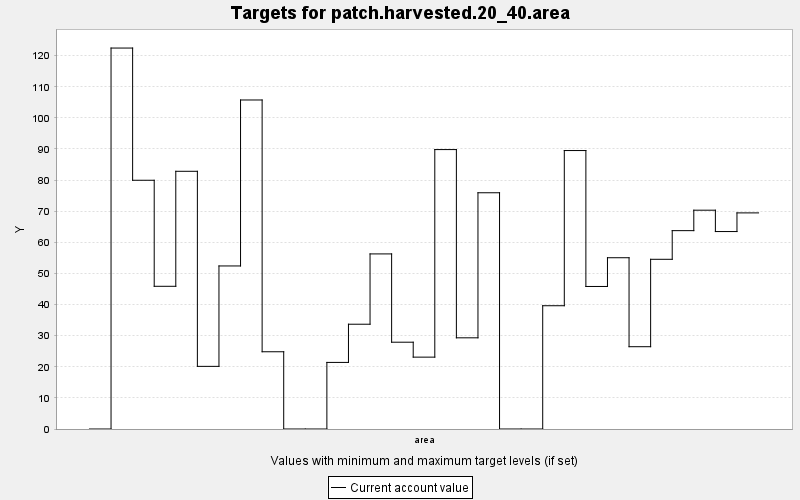

Source data for this figure (header and first rows):
TARGET, PERIOD, YEAR, PERIODWIDTH, MINIMUM, MAXIMUM, MINWEIGHT, MAXWEIGHT, CURRENT, SUMMARY
patch.harvested.20_40.area, 0, 0, 10.0, 0.0, 1.0, 0.001, 0.001, 0.0, 1.0
patch.harvested.20_40.area, 1, 10, 10.0, 0.0, 1.0, 0.001, 0.001, 122.4, 1.0
patch.harvested.20_40.area, 2, 20, 10.0, 0.0, 1.0, 0.001, 0.001, 79.95, 1.0
patch.harvested.20_40.area, 3, 30, 10.0, 0.0, 1.0, 0.001, 0.001, 45.87, 1.0
patch.harvested.20_40.area, 4, 40, 10.0, 0.0, 1.0, 0.001, 0.001, 82.83, 1.0
patch.harvested.20_40.area, 5, 50, 10.0, 0.0, 1.0, 0.001, 0.001, 20.13, 1.0
patch.harvested.20_40.area, 6, 60, 10.0, 0.0, 1.0, 0.001, 0.001, 52.41, 1.0
patch.harvested.20_40.area, 7, 70, 10.0, 0.0, 1.0, 0.001, 0.001, 105.8, 1.0
patch.harvested.20_40.area, 8, 80, 10.0, 0.0, 1.0, 0.001, 0.001, 24.83, 1.0
patch.harvested.20_40.area, 9, 90, 10.0, 0.0, 1.0, 0.001, 0.001, 0.0, 1.0
patch.harvested.20_40.area, 10, 100, 10.0, 0.0, 1.0, 0.001, 0.001, 0.0, 1.0
patch.harvested.20_40.area, 11, 110, 10.0, 0.0, 1.0, 0.001, 0.001, 21.4, 1.0
patch.harvested.20_40.area, 12, 120, 10.0, 0.0, 1.0, 0.001, 0.001, 33.68, 1.0
patch.harvested.20_40.area, 13, 130, 10.0, 0.0, 1.0, 0.001, 0.001, 56.28, 1.0
patch.harvested.20_40.area, 14, 140, 10.0, 0.0, 1.0, 0.001, 0.001, 27.9, 1.0
patch.harvested.20_40.area, 15, 150, 10.0, 0.0, 1.0, 0.001, 0.001, 23.1, 1.0
patch.harvested.20_40.area, 16, 160, 10.0, 0.0, 1.0, 0.001, 0.001, 89.81, 1.0
patch.harvested.20_40.area, 17, 170, 10.0, 0.0, 1.0, 0.001, 0.001, 29.31, 1.0
patch.harvested.20_40.area, 18, 180, 10.0, 0.0, 1.0, 0.001, 0.001, 75.93, 1.0
patch.harvested.20_40.area, 19, 190, 10.0, 0.0, 1.0, 0.001, 0.001, 0.0, 1.0
patch.harvested.20_40.area, 20, 200, 10.0, 0.0, 1.0, 0.001, 0.001, 0.0, 1.0
patch.harvested.20_40.area, 21, 210, 10.0, 0.0, 1.0, 0.001, 0.001, 39.62, 1.0
patch.harvested.20_40.area, 22, 220, 10.0, 0.0, 1.0, 0.001, 0.001, 89.5, 1.0
patch.harvested.20_40.area, 23, 230, 10.0, 0.0, 1.0, 0.001, 0.001, 45.81, 1.0
patch.harvested.20_40.area, 24, 240, 10.0, 0.0, 1.0, 0.001, 0.001, 55.05, 1.0
patch.harvested.20_40.area, 25, 250, 10.0, 0.0, 1.0, 0.001, 0.001, 26.45, 1.0
patch.harvested.20_40.area, 26, 260, 10.0, 0.0, 1.0, 0.001, 0.001, 54.55, 1.0
patch.harvested.20_40.area, 27, 270, 10.0, 0.0, 1.0, 0.001, 0.001, 63.76, 1.0
patch.harvested.20_40.area, 28, 280, 10.0, 0.0, 1.0, 0.001, 0.001, 70.33, 1.0
patch.harvested.20_40.area, 29, 290, 10.0, 0.0, 1.0, 0.001, 0.001, 63.46, 1.0
patch.harvested.20_40.area, 30, 300, 10.0, 0.0, 1.0, 0.001, 0.001, 69.46, 1.0
